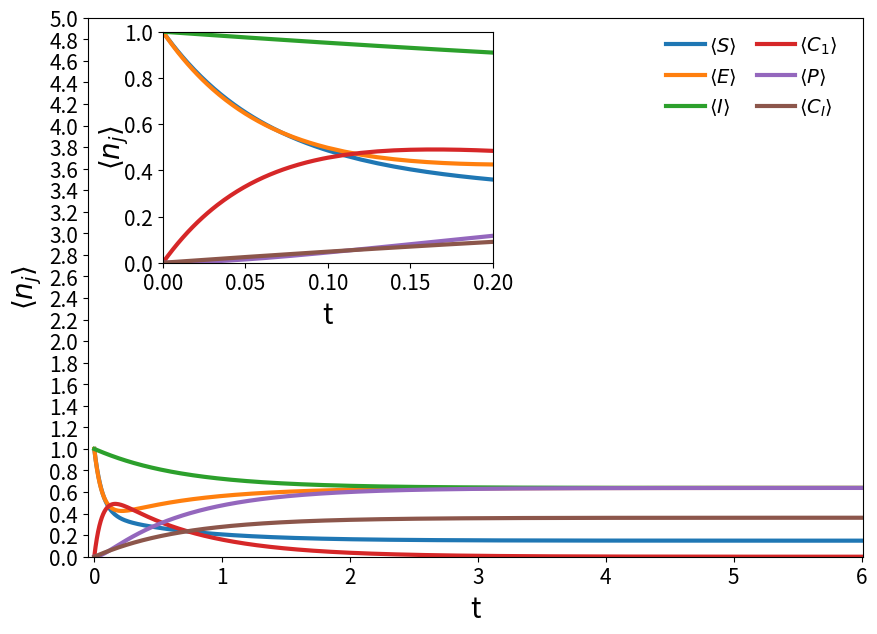

Write Python code to recreate this figure.
# -*- coding: utf-8 -*-
"""
Created on Thu Sep  7 14:06:19 2023

[redacted]
"""


import numpy as np
import matplotlib.pyplot as plt
import time
from scipy.linalg import expm


start_time = time.time() 

# Quantity initial of substances
Ns = 1
Ne = 1
Ni = 1

# Rate constants
r0 = 10         #k1+
r1 = 5          #k1-   
r2 = 1.5        #k2
r3 = 0.5          #k3
r4 = 0.5        #k4


# All possible states
config = []

# Michaelis-Menten
def michaelis(Ns, Ne):
    for i in range(Ns + 1):
        for j in range(Ne + 1):
            S = i
            E = j
            C1 = Ne - E
            P = Ns - S - C1
            C2 = 0
            C3 = 0
            I = 0
                
            if all(var >= 0 for var in (C1, C2, P, E, S, C3, I)) and not (S == 0 and C2 == Ni):
                config.append([S, E, I, C1, P, C2])               
    return config


# Partial and noncompetitive inhibition
def partial(Ns, Ne, Ni):
    for i in range(Ns + 1):
        for j in range(Ne + 1):
            for k in range(Ni + 1):
                for l in range(Ns + 1):
                    S = i
                    E = j
                    I = k
                    P = l
                    C1 = Ne - E - Ni + I
                    C3 = Ns - S - P - C1
                    C2 = Ni - I - C3
                
                    if all(var >= 0 for var in (C1, C2, P, E, S, C3, I)) and not (S == 0 and C2 == Ni):
                        config.append([S, E, I, C1, P, C2+C3])                        
    return config


# Competitive inactivator
def competitive(Ns, Ne, Ni):
    for i in range(Ns + 1):
        for j in range(Ne + 1):
            for k in range(Ni + 1):
                S = i
                E = j
                I = k
                CI = Ni - I
                C1 = Ne - E - CI
                P = Ns - S - C1
                
                if all(var >= 0 for var in (C1, CI, P, E, S, I)) and not (S == 0 and CI == Ni):
                    config.append([S, E, I, C1, P, CI])                        
    return config


# Uncompetitive inactivator
def uncompetitive(Ns, Ne, Ni):
    for i in range(Ns + 1):
        for j in range(Ne + 1):
            for k in range(Ni + 1):
                S = i
                E = j
                I = k
                CI = Ni - I                
                C1 = Ne - E - CI
                P = Ns - S - Ne + E
                
                if all(var >= 0 for var in (C1, CI, P, E, S, I)):
                    config.append([S, E, I, C1, P, CI])                        
    return config


# Determine the quantity of state according to the type of reaction
if r3 == 0 and r4 == 0:
    config = michaelis(Ns, Ne)
    type_reaction = [1, 1, 0, 1, 1, 0]

elif r3 != 0 and r4 == 0:
    config = competitive(Ns, Ne, Ni)
    type_reaction = [1, 1, 1, 1, 1, 1]

elif r3 == 0 and r4 != 0:
    config = uncompetitive(Ns, Ne, Ni)
    type_reaction = [1, 1, 1, 1, 1, 1]
    
else:
    config = partial(Ns, Ne, Ni)
    type_reaction = [1, 1, 1, 1, 1, 1]


# Begins with the state with the initial quantity of substances
config.sort(reverse = True)


# Quantity of states
states_number = len(config)
# Quantity of substances
N = len(config[0])

# Quantity of states:
print("Quantity of states: ",states_number)



# Kronecker Delta
def KD(a, b):
    return 1 if a == b else 0

# Function that determines the mean value of each substance
def mean(config, H, j):
    x, y = 0, 0
    for i in range(len(config)):
        if config[i][j] != 0:
            x += config[i][j]*H[i][0]
            y += (config[i][j]**2)*H[i][0]
    return x, y-x**2


# Quasi-Hamiltonian
def Hamiltonian(sk,sb):
    
    H1 = r0*sk[0]*sk[1]*(KD(sb[0],sk[0]-1)*KD(sb[1],sk[1]-1)*KD(sb[2],sk[2])*KD(sb[3],sk[3]+1)*KD(sb[4],sk[4])*KD(sb[5],sk[5]) - KD(sb[0],sk[0])*KD(sb[1],sk[1])*KD(sb[2],sk[2])*KD(sb[3],sk[3])*KD(sb[4],sk[4])*KD(sb[5],sk[5]))
    
    H2 = r1*sk[3]*(KD(sb[0],sk[0]+1)*KD(sb[1],sk[1]+1)*KD(sb[2],sk[2])*KD(sb[3],sk[3]-1)*KD(sb[4],sk[4])*KD(sb[5],sk[5]) - KD(sb[0],sk[0])*KD(sb[1],sk[1])*KD(sb[2],sk[2])*KD(sb[3],sk[3])*KD(sb[4],sk[4])*KD(sb[5],sk[5]))
    
    H3 = r2*sk[3]*(KD(sb[0],sk[0])*KD(sb[1],sk[1]+1)*KD(sb[2],sk[2])*KD(sb[3],sk[3]-1)*KD(sb[4],sk[4]+1)*KD(sb[5],sk[5]) - KD(sb[0],sk[0])*KD(sb[1],sk[1])*KD(sb[2],sk[2])*KD(sb[3],sk[3])*KD(sb[4],sk[4])*KD(sb[5],sk[5]))
    
    H4 = r3*sk[1]*sk[2]*sk[0]*(KD(sb[0],sk[0])*KD(sb[1],sk[1]-1)*KD(sb[2],sk[2]-1)*KD(sb[3],sk[3])*KD(sb[4],sk[4])*KD(sb[5],sk[5]+1) - KD(sb[0],sk[0])*KD(sb[1],sk[1])*KD(sb[2],sk[2])*KD(sb[3],sk[3])*KD(sb[4],sk[4])*KD(sb[5],sk[5]))
 
    H5 = r4*sk[3]*sk[2]*(KD(sb[0],sk[0])*KD(sb[1],sk[1])*KD(sb[2],sk[2]-1)*KD(sb[3],sk[3]-1)*KD(sb[4],sk[4])*KD(sb[5],sk[5]+1) - KD(sb[0],sk[0])*KD(sb[1],sk[1])*KD(sb[2],sk[2])*KD(sb[3],sk[3])*KD(sb[4],sk[4])*KD(sb[5],sk[5]))

    return H1 + H2 + H3 + H4 + H5


# Creates the matrix H:
m = []

for j in range(states_number):
     linha = []    
     stateBra = config[j]     
     for i in range(states_number):
         stateKet  = config[i]
         H = -Hamiltonian(stateKet,stateBra)
         linha.append(float(H))
     m.append(linha)

m = np.array(m)


# Lists for substances
y = [[] for i in range(N)]

# Lists for variances
var = [[] for i in range(N)]

# List for time
T = []



# Calculate of the probability
t = 0

while t <= 6:
    
    P = expm(-m*t).tolist()     # probability

    # Appends of averages
    for i in range(N):
        media_result = mean(config, P, i)
        y[i].append(media_result[0])
        var[i].append(media_result[1])
    
    T.append(t)         # appends of time
   
    if t <= 0.1:
        t += 0.001
    
    else:
        t += 0.01
        
    

# Labels of graphics
Label = [r'$\langle S \rangle$', r'$\langle E \rangle$', r'$\langle I \rangle$',
         r'$\langle C_1 \rangle$', r'$\langle P \rangle$', r'$\langle C_I \rangle$']



# Graphics
l = int(config[0][0])

fig, ax = plt.subplots(figsize=(10, 7), facecolor=(1, 1, 1))

for j in range(N):
    if type_reaction[j] == 1:
        ax.plot(T, y[j], linewidth=3, color="C{}".format(j), label=Label[j])

plt.yticks(np.arange(0, 20, 2*l/10))
plt.ylim(0, l+4)
plt.xticks(np.arange(0,17,1))
plt.xlim(-0.05, t)

ax.legend(loc=1, bbox_to_anchor=(.99, 1.0),fontsize=14,frameon = False, 
          ncol=2, handletextpad=0.2, columnspacing = 1)

plt.tick_params(labelsize=15)
plt.xlabel('t',fontsize=20)
plt.ylabel(r'$\langle n_j \rangle$', fontsize=20)



# Inset
ax1 = plt.axes([0.2, 0.53, 0.33, 0.33])
        
for j in range(N):
    ax1.plot(T, y[j], linewidth=3, color="C{}".format(j))

plt.yticks(np.arange(0, 11, 2*l/10))
plt.ylim(0, l)
plt.xticks(np.arange(0, 0.50, 0.05))
plt.xlim(0, 0.2)

plt.tick_params(labelsize=15)
plt.xlabel('t',fontsize=20)
plt.ylabel(r'$\langle n_j \rangle$', fontsize=20, labelpad=-5)

plt.show()
#fig.savefig('Mean_multiple_inactivator_noncompetitive.pdf', bbox_inches='tight',format='pdf', dpi=400)


print('\n\nRuntime:', time.time() - start_time)
